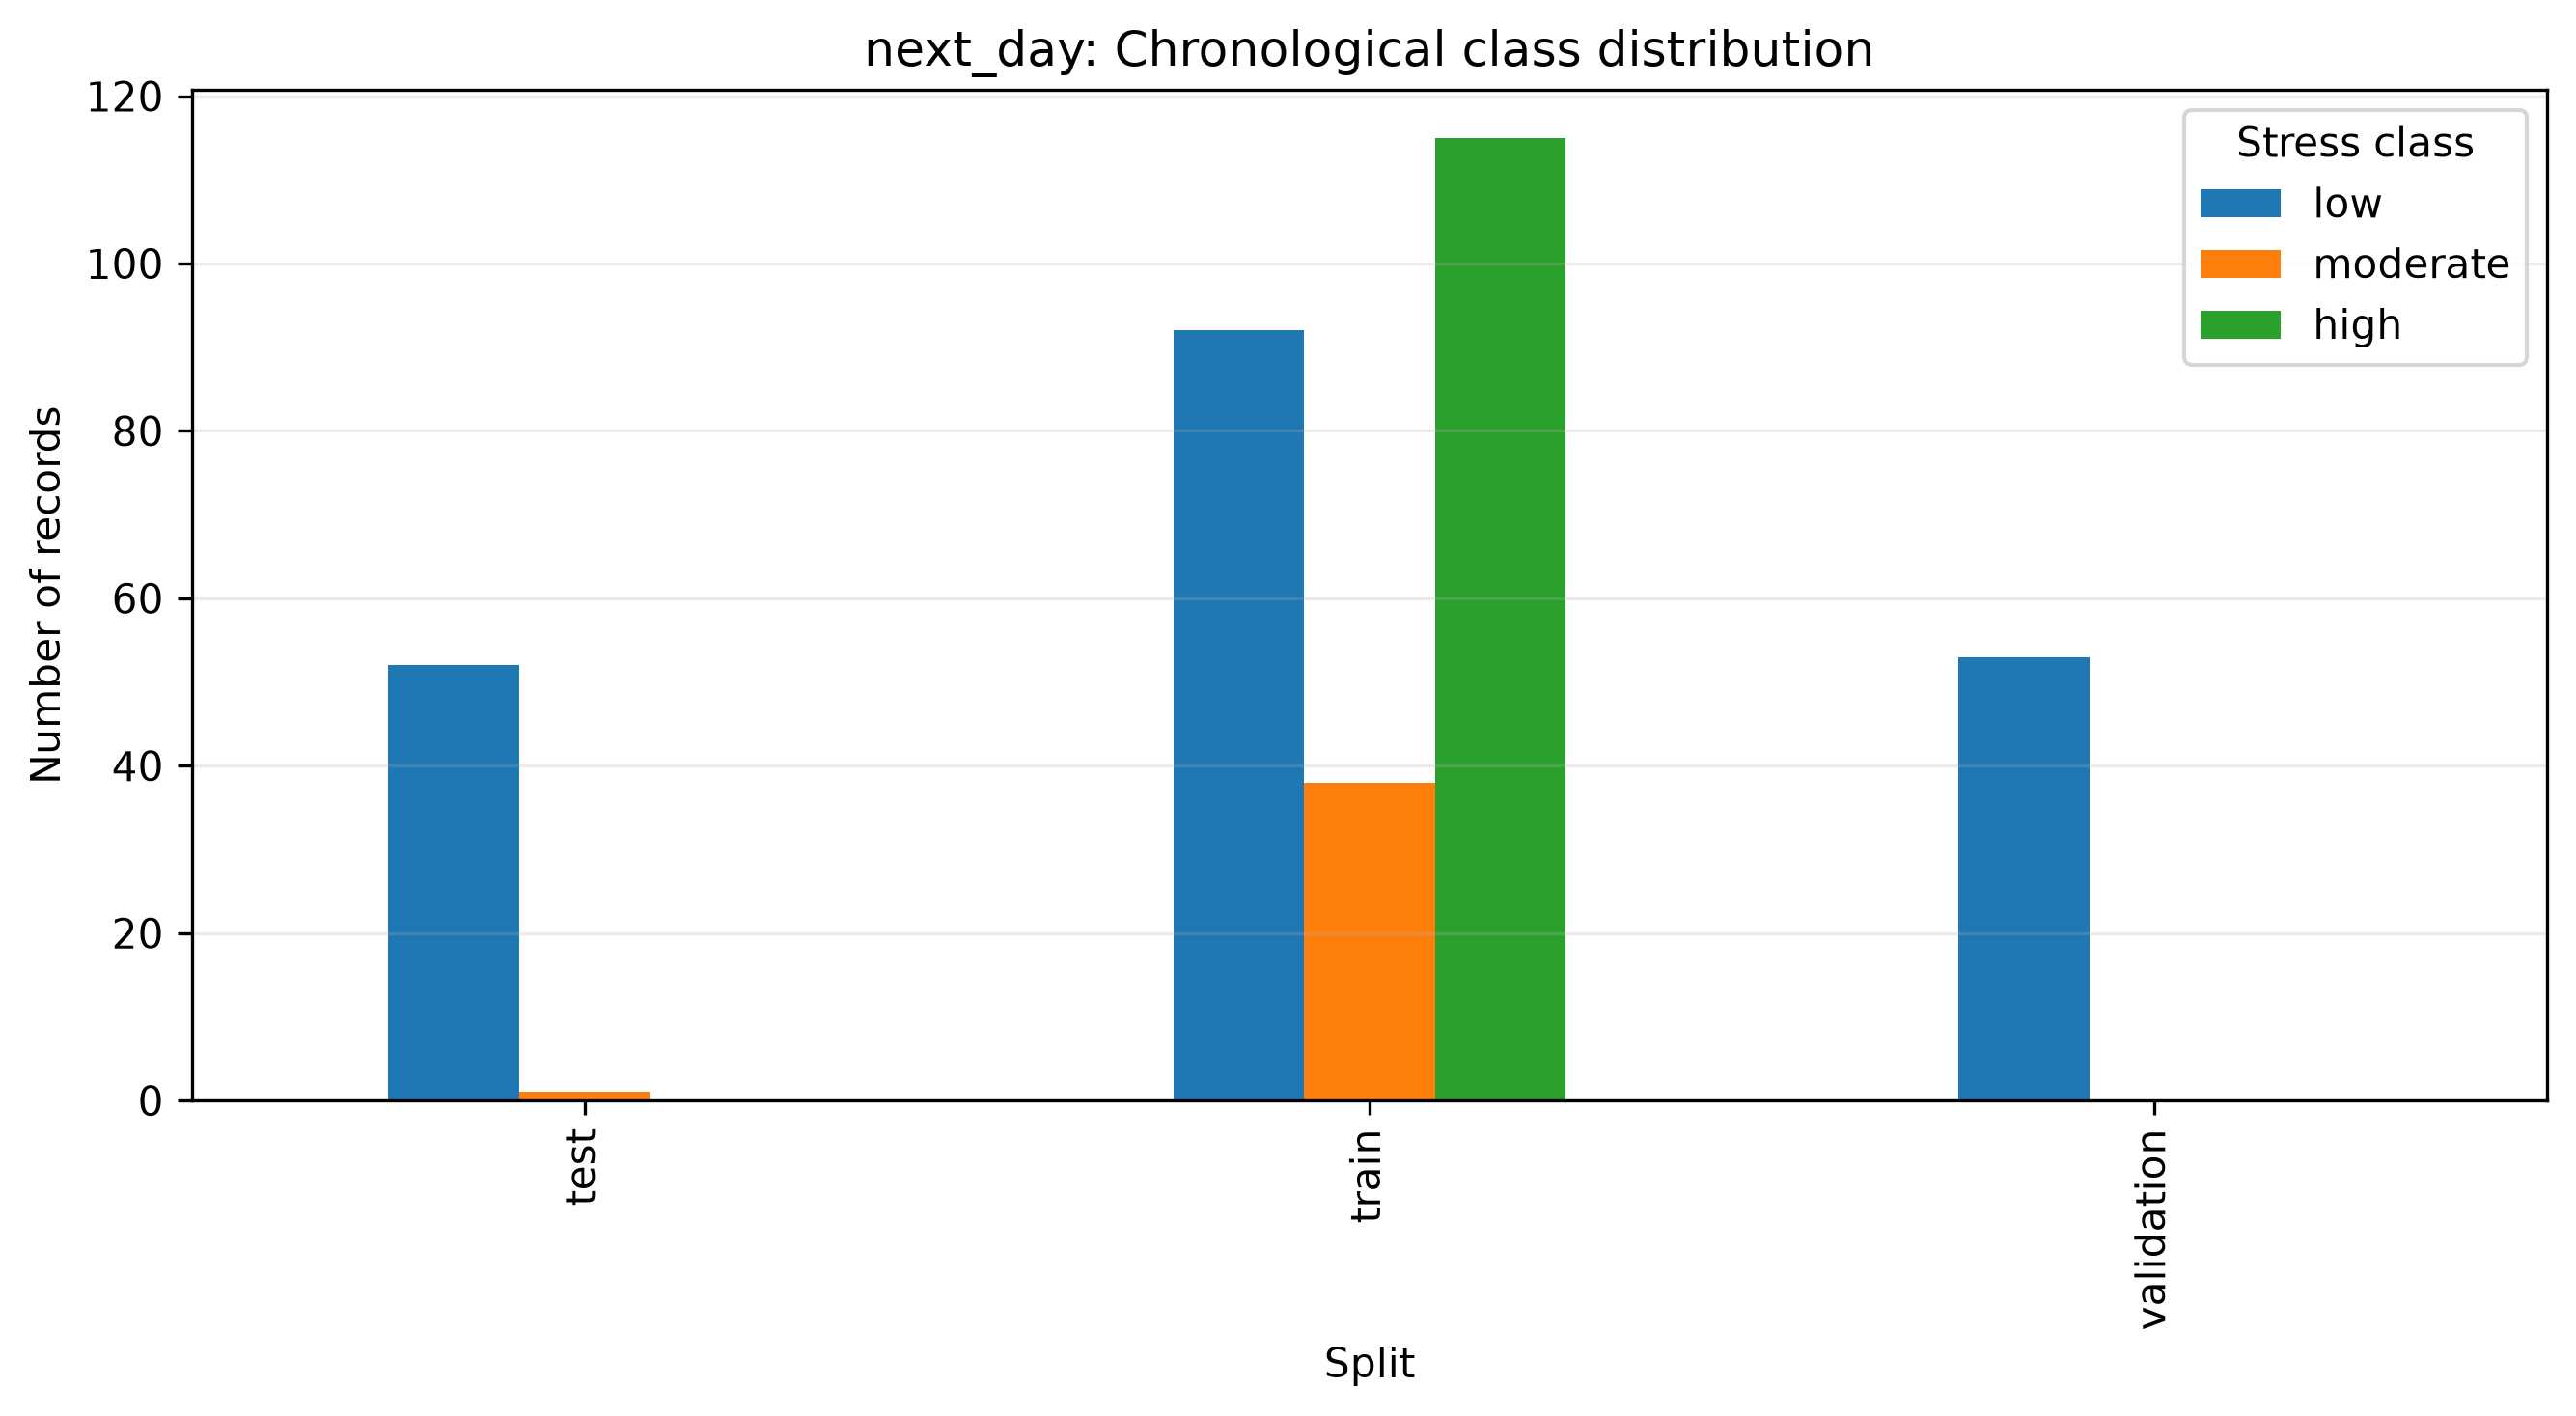

Data behind this chart, as committed beside it:
split, low, moderate, high
test, 52, 1, 0
train, 92, 38, 115
validation, 53, 0, 0
